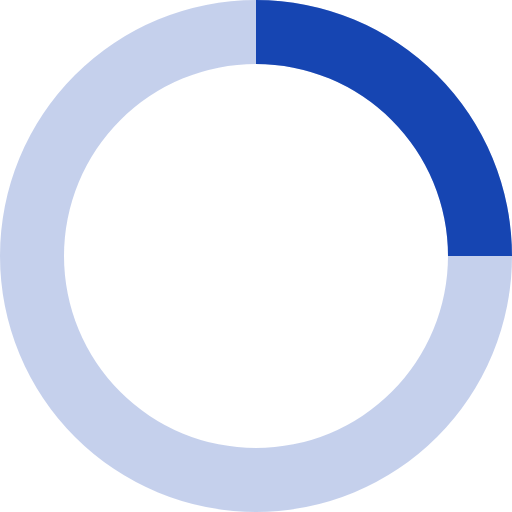
t = 0.00 s
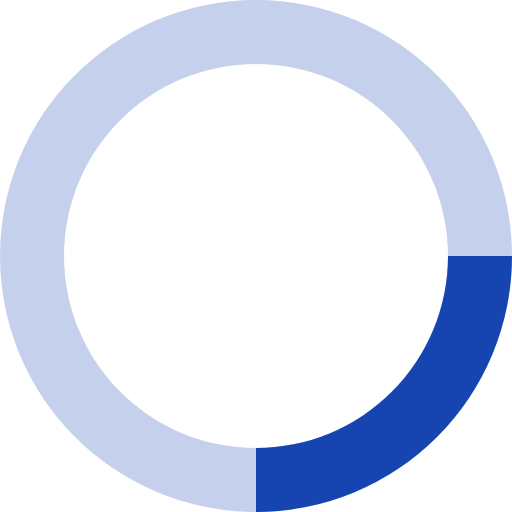
t = 0.20 s
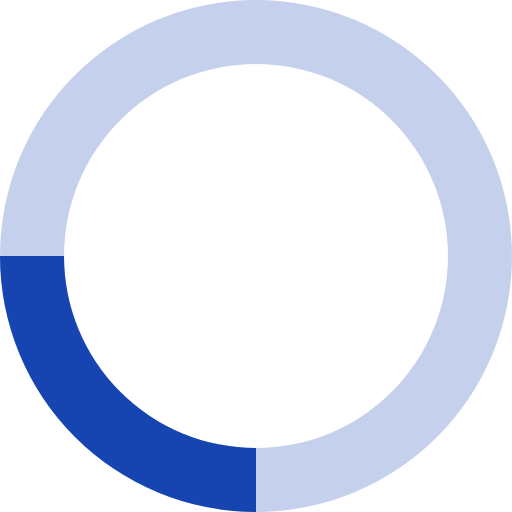
t = 0.40 s
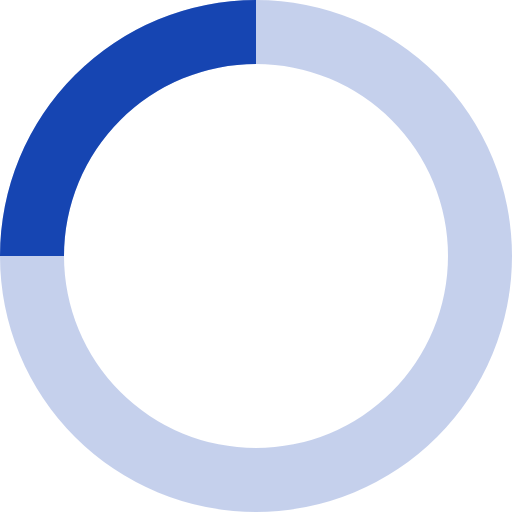
t = 0.60 s

The animated SVG that drew these frames (rendered in a browser with its animation timeline set to each time). Animation: 1 SMIL element (animateTransform=1); one cycle of 0.80 s, repeats indefinitely.

<svg xmlns="http://www.w3.org/2000/svg" viewBox="0 0 32 32" width="128" height="128" fill="#1645B2">
  <path opacity=".25" d="M16 0 A16 16 0 0 0 16 32 A16 16 0 0 0 16 0 M16 4 A12 12 0 0 1 16 28 A12 12 0 0 1 16 4"/>
  <path d="M16 0 A16 16 0 0 1 32 16 L28 16 A12 12 0 0 0 16 4z">
    <animateTransform attributeName="transform" type="rotate" from="0 16 16" to="360 16 16" dur="0.8s" repeatCount="indefinite" />
  </path>
</svg>
